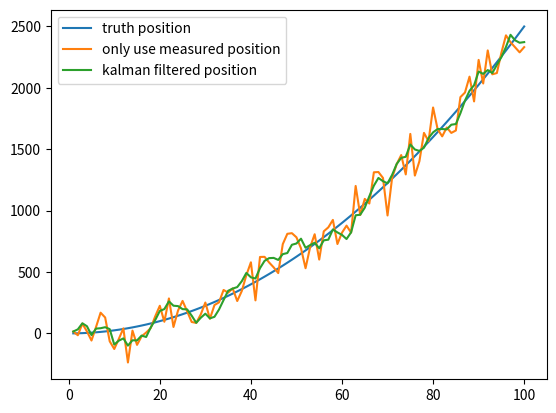

Generate this figure with matplotlib:
# -*- coding: utf-8 -*-
import numpy as np


t = np.linspace(1,100,100) # 在1~100s内采样100次
a = 0.5 # 加速度值
position = (a * t**2)/2

rng = np.random.default_rng(0)
position_noise = position+rng.normal(0,120,size=(t.shape[0])) # 模拟生成GPS位置测量数据（带噪声）
import matplotlib.pyplot as plt
plt.plot(t,position,label='truth position')
plt.plot(t,position_noise,label='only use measured position')


#---------------卡尔曼滤波----------------
# 初始的位置估计就直接用GPS测量的位置
predicts = [position_noise[0]]
position_predict = predicts[0]

predict_var = 0
odo_var = 120**2 #这是我们自己设定的位置测量仪器的方差，越大则测量值占比越低
v_std = 50 # 测量仪器的方差（这个方差在现实生活中是需要我们进行传感器标定才能算出来的，可搜Allan方差标定）
for i in range(1,t.shape[0]):
  
    dv =  (position[i]-position[i-1]) + rng.normal(0,50) # 模拟从IMU读取出的位移
    position_predict = position_predict + dv # 利用上个时刻的位置和速度预测当前位置
    predict_var += v_std**2 # 更新预测数据的方差
    # 下面是Kalman滤波
    position_predict = position_predict*odo_var/(predict_var + odo_var)+position_noise[i]*predict_var/(predict_var + odo_var)
    predict_var = (predict_var * odo_var)/(predict_var + odo_var)
    predicts.append(position_predict)

    
plt.plot(t,predicts,label='kalman filtered position')

plt.legend()
assert np.mean((np.asarray(predicts) - position) ** 2) < np.mean((position_noise - position) ** 2)
plt.gcf()
